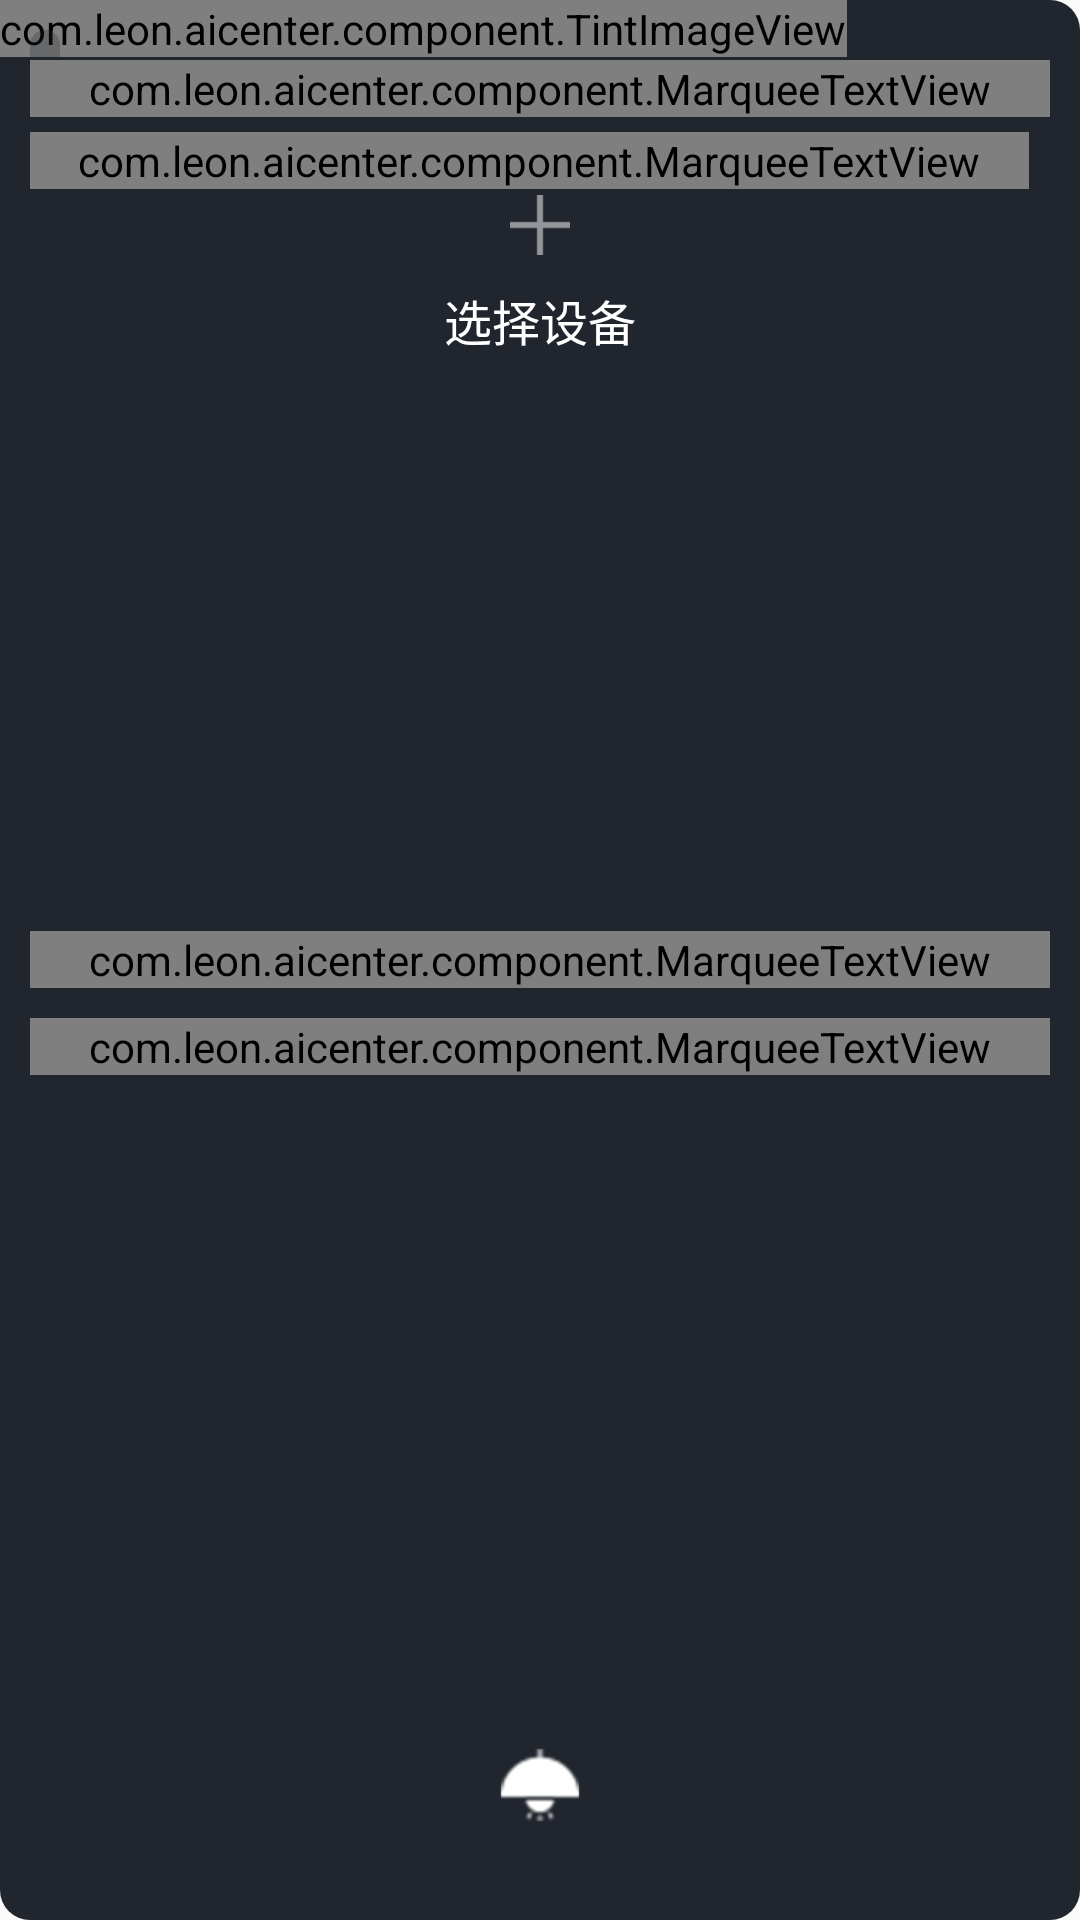

Layout XML and referenced resources for this Android screen:
<!-- AndroidManifest.xml: application theme Theme.AICenter -->
<!-- res/layout/layout_home_device.xml -->
<?xml version="1.0" encoding="utf-8"?>
<RelativeLayout xmlns:android="http://schemas.android.com/apk/res/android"
    xmlns:app="http://schemas.android.com/apk/res-auto"
    android:id="@+id/rl_shortcut"
    android:layout_width="120dp"
    android:layout_height="158dp"
    android:background="@drawable/common_background">

    <com.leon.aicenter.component.TintImageView
        android:id="@+id/iv_background"
        android:layout_width="wrap_content"
        android:layout_height="wrap_content" />

    <ImageView
        android:id="@+id/iv_connection"
        android:layout_width="wrap_content"
        android:layout_height="wrap_content"
        android:layout_centerHorizontal="true"
        android:layout_marginTop="20dp"
        android:src="@mipmap/ic_offline"
        android:visibility="invisible"
        android:contentDescription="@string/text_offline"/>

    <ImageView
        android:id="@+id/iv_device_logo"
        android:layout_width="wrap_content"
        android:layout_height="wrap_content"
        android:layout_alignParentBottom="true"
        android:layout_centerHorizontal="true"
        android:layout_marginBottom="20dp"
        android:src="@mipmap/dev_lamp"
        android:contentDescription="@string/text_device"/>

    <TextView
        android:id="@+id/tv_scene_type"
        android:layout_width="wrap_content"
        android:layout_height="wrap_content"
        android:layout_marginStart="10dp"
        android:layout_marginTop="10dp"
        android:background="@drawable/scene_type_background"
        android:paddingStart="5dp"
        android:paddingEnd="5dp"
        android:textColor="@color/text_off_color"
        android:textSize="@dimen/scene_type_text_size" />

    <TextView
        android:id="@+id/tv_add_shortcut"
        android:layout_width="wrap_content"
        android:layout_height="wrap_content"
        android:layout_centerHorizontal="true"
        android:layout_marginTop="65dp"
        android:drawablePadding="10dp"
        android:text="@string/text_select_device"
        android:textColor="@color/text_button_style"
        android:textSize="@dimen/common_text_size"
        app:drawableTopCompat="@drawable/button_home_add_style" />

    <com.leon.aicenter.component.MarqueeTextView
        android:id="@+id/tv_room_name"
        android:layout_width="match_parent"
        android:layout_height="wrap_content"
        android:layout_toStartOf="@id/tv_detail"
        android:layout_below="@id/tv_device_name"
        android:layout_marginStart="10dp"
        android:layout_marginEnd="2dp"
        android:marqueeRepeatLimit="marquee_forever"
        android:singleLine="true"
        android:ellipsize="marquee"
        android:textColor="@color/text_off_color"
        android:textSize="@dimen/common_text_size" />

    <TextView
        android:id="@+id/tv_detail"
        android:layout_width="wrap_content"
        android:layout_height="wrap_content"
        android:layout_below="@id/tv_device_name"
        android:layout_alignParentEnd="true"
        android:layout_marginStart="10dp"
        android:layout_marginEnd="5dp"
        android:textColor="@color/text_off_color"
        android:textSize="@dimen/common_text_size" />

    <com.leon.aicenter.component.MarqueeTextView
        android:id="@+id/tv_device_name"
        android:layout_width="match_parent"
        android:layout_height="wrap_content"
        android:layout_marginStart="10dp"
        android:layout_marginTop="20dp"
        android:layout_marginEnd="10dp"
        android:layout_marginBottom="5dp"
        android:marqueeRepeatLimit="marquee_forever"
        android:singleLine="true"
        android:ellipsize="marquee"
        android:textColor="@color/common_text_color"
        android:textSize="@dimen/device_name_text_size" />

    <com.leon.aicenter.component.MarqueeTextView
        android:id="@+id/tv_scene_name"
        android:layout_width="match_parent"
        android:layout_height="wrap_content"
        android:layout_centerVertical="true"
        android:layout_marginStart="10dp"
        android:layout_marginTop="20dp"
        android:layout_marginEnd="10dp"
        android:layout_marginBottom="10dp"
        android:marqueeRepeatLimit="marquee_forever"
        android:singleLine="true"
        android:ellipsize="marquee"
        android:gravity="center"
        android:textColor="@color/common_text_color"
        android:textSize="@dimen/device_name_text_size" />

    <com.leon.aicenter.component.MarqueeTextView
        android:id="@+id/tv_scene_room_name"
        android:layout_width="match_parent"
        android:layout_height="wrap_content"
        android:layout_below="@id/tv_scene_name"
        android:layout_marginStart="10dp"
        android:layout_marginEnd="10dp"
        android:layout_marginBottom="10dp"
        android:marqueeRepeatLimit="marquee_forever"
        android:singleLine="true"
        android:ellipsize="marquee"
        android:textColor="@color/text_off_color"
        android:textSize="@dimen/common_text_size" />

</RelativeLayout>
<!-- resources referenced by this layout -->
<resources>
  <color name="common_text_color">#FFFFFF</color>
  <color name="text_off_color">#80FFFFFF</color>
  <dimen name="common_text_size">16sp</dimen>
  <dimen name="device_name_text_size">20sp</dimen>
  <dimen name="scene_type_text_size">12sp</dimen>
  <!-- drawable button_home_add_style (drawable) -->
  <?xml version="1.0" encoding="utf-8"?>
  <selector xmlns:android="http://schemas.android.com/apk/res/android">
      <item android:drawable="@mipmap/ic_home_add_disabled" android:state_enabled="false" />
      <item android:drawable="@mipmap/ic_home_add_disabled" android:state_pressed="true" />
      <item android:drawable="@mipmap/ic_home_add" />
  </selector>
  <!-- drawable common_background (drawable) -->
  <?xml version="1.0" encoding="utf-8"?>
  <shape xmlns:android="http://schemas.android.com/apk/res/android"
      android:shape="rectangle">
      <corners android:radius="10dp" />
      <solid android:color="@color/device_background" />
  </shape>
  <!-- drawable scene_type_background (drawable) -->
  <?xml version="1.0" encoding="utf-8"?>
  <shape xmlns:android="http://schemas.android.com/apk/res/android"
      android:shape="rectangle">
      <corners android:radius="5dp" />
      <solid android:color="@color/scene_type_bg_color" />
  </shape>
  <!-- mipmap dev_lamp: png bitmap (mipmap-xhdpi, 1993 bytes) -->
  <!-- mipmap ic_offline: png bitmap (mipmap-xhdpi, 2215 bytes) -->
  <string name="text_device">设备</string>
  <string name="text_offline">离线</string>
  <string name="text_select_device">选择设备</string>
  <style name="Theme.AICenter" parent="Theme.AppCompat.Light.NoActionBar">
          
          <item name="colorPrimary">@color/purple_500</item>
          <item name="colorPrimaryVariant">@color/purple_700</item>
          <item name="colorOnPrimary">@color/white</item>
          
          <item name="colorSecondary">@color/teal_200</item>
          <item name="colorSecondaryVariant">@color/teal_700</item>
          <item name="colorOnSecondary">@color/black</item>
      </style>
  <color name="device_background">#21252d</color>
  <color name="scene_type_bg_color">#4021252d</color>
  <color name="purple_500">#FF6200EE</color>
  <color name="purple_700">#FF3700B3</color>
  <color name="white">#FFFFFFFF</color>
  <color name="teal_200">#FF03DAC5</color>
  <color name="teal_700">#FF018786</color>
  <color name="black">#FF000000</color>
</resources>
